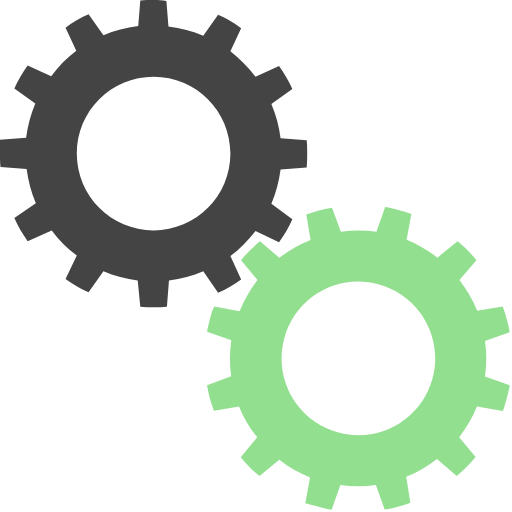
t = 0.00 s
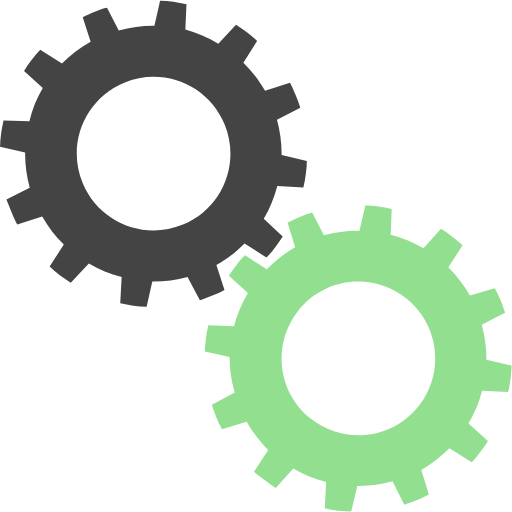
t = 0.25 s
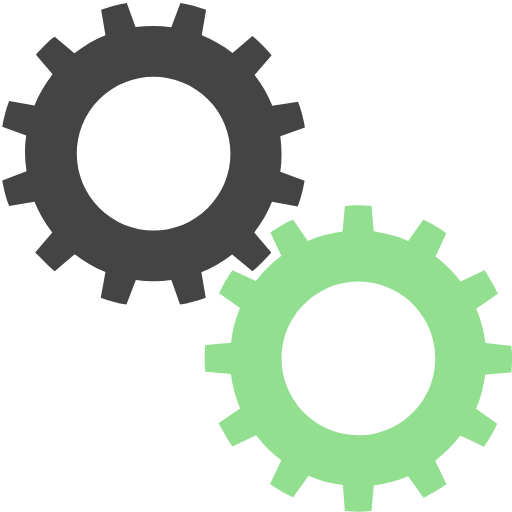
t = 0.50 s
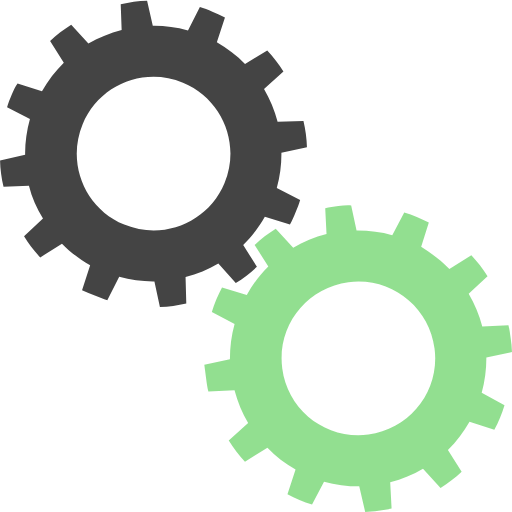
t = 0.75 s

The animated SVG that drew these frames (rendered in a browser with its animation timeline set to each time). Animation: 2 SMIL elements (animateTransform=2); one cycle of 1.00 s, repeats indefinitely.

<?xml version="1.0" encoding="utf-8"?><svg width='128px' height='128px' xmlns="http://www.w3.org/2000/svg" viewBox="0 0 100 100" preserveAspectRatio="xMidYMid" class="uil-gears"><rect x="0" y="0" width="100" height="100" fill="none" class="bk"></rect><g transform="translate(-20,-20)"><path d="M79.9,52.6C80,51.8,80,50.9,80,50s0-1.8-0.1-2.6l-5.1-0.4c-0.3-2.4-0.9-4.6-1.8-6.7l4.2-2.9c-0.7-1.6-1.6-3.1-2.6-4.5 L70,35c-1.4-1.9-3.1-3.5-4.9-4.9l2.2-4.6c-1.4-1-2.9-1.9-4.5-2.6L59.8,27c-2.1-0.9-4.4-1.5-6.7-1.8l-0.4-5.1C51.8,20,50.9,20,50,20 s-1.8,0-2.6,0.1l-0.4,5.1c-2.4,0.3-4.6,0.9-6.7,1.8l-2.9-4.1c-1.6,0.7-3.1,1.6-4.5,2.6l2.1,4.6c-1.9,1.4-3.5,3.1-5,4.9l-4.5-2.1 c-1,1.4-1.9,2.9-2.6,4.5l4.1,2.9c-0.9,2.1-1.5,4.4-1.8,6.8l-5,0.4C20,48.2,20,49.1,20,50s0,1.8,0.1,2.6l5,0.4 c0.3,2.4,0.9,4.7,1.8,6.8l-4.1,2.9c0.7,1.6,1.6,3.1,2.6,4.5l4.5-2.1c1.4,1.9,3.1,3.5,5,4.9l-2.1,4.6c1.4,1,2.9,1.9,4.5,2.6l2.9-4.1 c2.1,0.9,4.4,1.5,6.7,1.8l0.4,5.1C48.2,80,49.1,80,50,80s1.8,0,2.6-0.1l0.4-5.1c2.3-0.3,4.6-0.9,6.7-1.8l2.9,4.2 c1.6-0.7,3.1-1.6,4.5-2.6L65,69.9c1.9-1.4,3.5-3,4.9-4.9l4.6,2.2c1-1.4,1.9-2.9,2.6-4.5L73,59.8c0.9-2.1,1.5-4.4,1.8-6.7L79.9,52.6 z M50,65c-8.3,0-15-6.7-15-15c0-8.3,6.7-15,15-15s15,6.7,15,15C65,58.3,58.3,65,50,65z" fill="#444444"><animateTransform attributeName="transform" type="rotate" from="90 50 50" to="0 50 50" dur="1s" repeatCount="indefinite"></animateTransform></path></g><g transform="translate(20,20) rotate(15 50 50)"><path d="M79.9,52.6C80,51.8,80,50.9,80,50s0-1.8-0.1-2.6l-5.1-0.4c-0.3-2.4-0.9-4.6-1.8-6.7l4.2-2.9c-0.7-1.6-1.6-3.1-2.6-4.5 L70,35c-1.4-1.9-3.1-3.5-4.9-4.9l2.2-4.6c-1.4-1-2.9-1.9-4.5-2.6L59.8,27c-2.1-0.9-4.4-1.5-6.7-1.8l-0.4-5.1C51.8,20,50.9,20,50,20 s-1.8,0-2.6,0.1l-0.4,5.1c-2.4,0.3-4.6,0.9-6.7,1.8l-2.9-4.1c-1.6,0.7-3.1,1.6-4.5,2.6l2.1,4.6c-1.9,1.4-3.5,3.1-5,4.9l-4.5-2.1 c-1,1.4-1.9,2.9-2.6,4.5l4.1,2.9c-0.9,2.1-1.5,4.4-1.8,6.8l-5,0.4C20,48.2,20,49.1,20,50s0,1.8,0.1,2.6l5,0.4 c0.3,2.4,0.9,4.7,1.8,6.8l-4.1,2.9c0.7,1.6,1.6,3.1,2.6,4.5l4.5-2.1c1.4,1.9,3.1,3.5,5,4.9l-2.1,4.6c1.4,1,2.9,1.9,4.5,2.6l2.9-4.1 c2.1,0.9,4.4,1.5,6.7,1.8l0.4,5.1C48.2,80,49.1,80,50,80s1.8,0,2.6-0.1l0.4-5.1c2.3-0.3,4.6-0.9,6.7-1.8l2.9,4.2 c1.6-0.7,3.1-1.6,4.5-2.6L65,69.9c1.9-1.4,3.5-3,4.9-4.9l4.6,2.2c1-1.4,1.9-2.9,2.6-4.5L73,59.8c0.9-2.1,1.5-4.4,1.8-6.7L79.9,52.6 z M50,65c-8.3,0-15-6.7-15-15c0-8.3,6.7-15,15-15s15,6.7,15,15C65,58.3,58.3,65,50,65z" fill="rgba(115,214,112,0.771)"><animateTransform attributeName="transform" type="rotate" from="0 50 50" to="90 50 50" dur="1s" repeatCount="indefinite"></animateTransform></path></g></svg>
